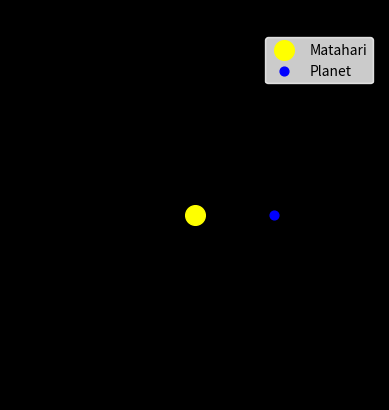

Generate this figure with matplotlib:
# https://en.wikipedia.org/wiki/Orbital_mechanics
import matplotlib.pyplot as plt
import numpy as np
import matplotlib.animation as animation


# [redacted]


# intial parameter
t = np.linspace(0, 2*np.pi, 200)
r = 3
x = r * np.cos(t)
y = r * np.sin(t)

# figure for animation
fig, ax = plt.subplots()
sun = ax.scatter(0, 0, c="yellow", s=200, label="Matahari")
planet = ax.scatter(x[0], y[0], c="blue", s=40, label="Planet")
orbit = ax.plot(x[0], y[0], '--', color='white', linewidth=1)[0]

# make the canvas
fig.patch.set_facecolor('black')
plt.axis('off')
ax.set(xlim=[-7, 7],
       ylim=[-7, 7],
       xlabel='x',
       ylabel='y',
       title="Animasi Rotasi Planet")
ax.set_aspect("equal")
ax.grid(False)
leg = ax.legend()
leg.get_frame().set_facecolor('white')
leg.get_frame().set_edgecolor('white')
for txt in leg.get_texts():
    txt.set_color('black')


# make frame for frame
def update(frame):
    planet.set_offsets([x[frame], y[frame]])
    orbit.set_xdata(x[:frame])
    orbit.set_ydata(y[:frame])


ani = animation.FuncAnimation(fig=fig,
                              func=update,
                              frames=len(t),
                              interval=30)

plt.show()
